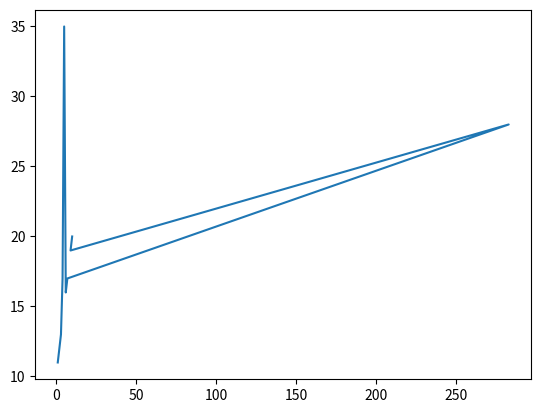

The matplotlib source for this figure:
from matplotlib import pyplot as plt
plt.plot([1,2,3,4,5,6,7,283,9,10],[11,12,13,17,35,16,17,28,19,20])
plt.show()